The GitHub repository esquiveloilime/CB_frutas contains a labelled image folder "datasetv4" with 6 categories: limon, mango, melon, pepino, pina, platano. Examples follow, each with its label.

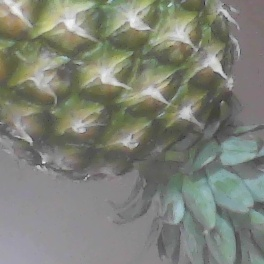
Label: pina

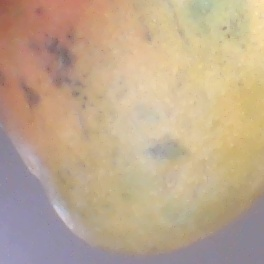
Label: mango

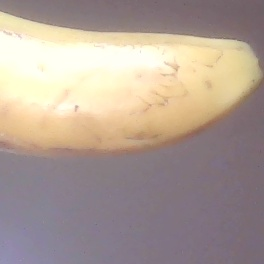
Label: platano

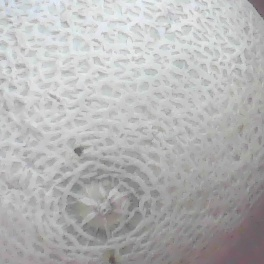
Label: melon

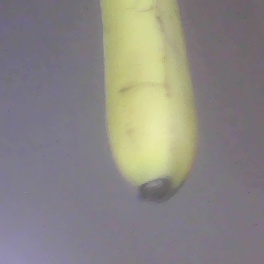
Label: platano

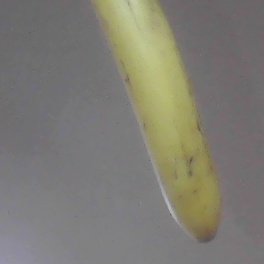
Label: platano
